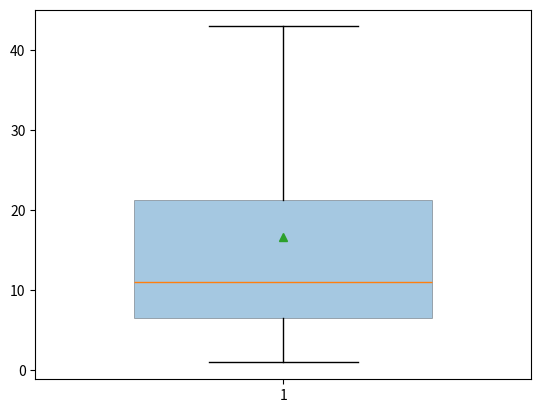

Reproduce this figure in Python.
costs=[1,8,15,7,5,14,43,40] #initialise
costs.sort() #costs=sorted(costs)
print(costs) #print answer

import numpy as np
import matplotlib.pyplot as plt
#use abbreviations
plt.boxplot(costs,
	widths = 0.6,
	vert = True,
	whis = 1.5,
	patch_artist = True,
	showmeans = True,
	meanline = False,
	showbox = True,
	showcaps = True,
	showfliers = True,
	notch = False,
	boxprops={"facecolor": "C0", "edgecolor": "black","linewidth": 0.5, "alpha":0.4}
	) # set some parameters in the boxplot, and the others are default values
plt.show()